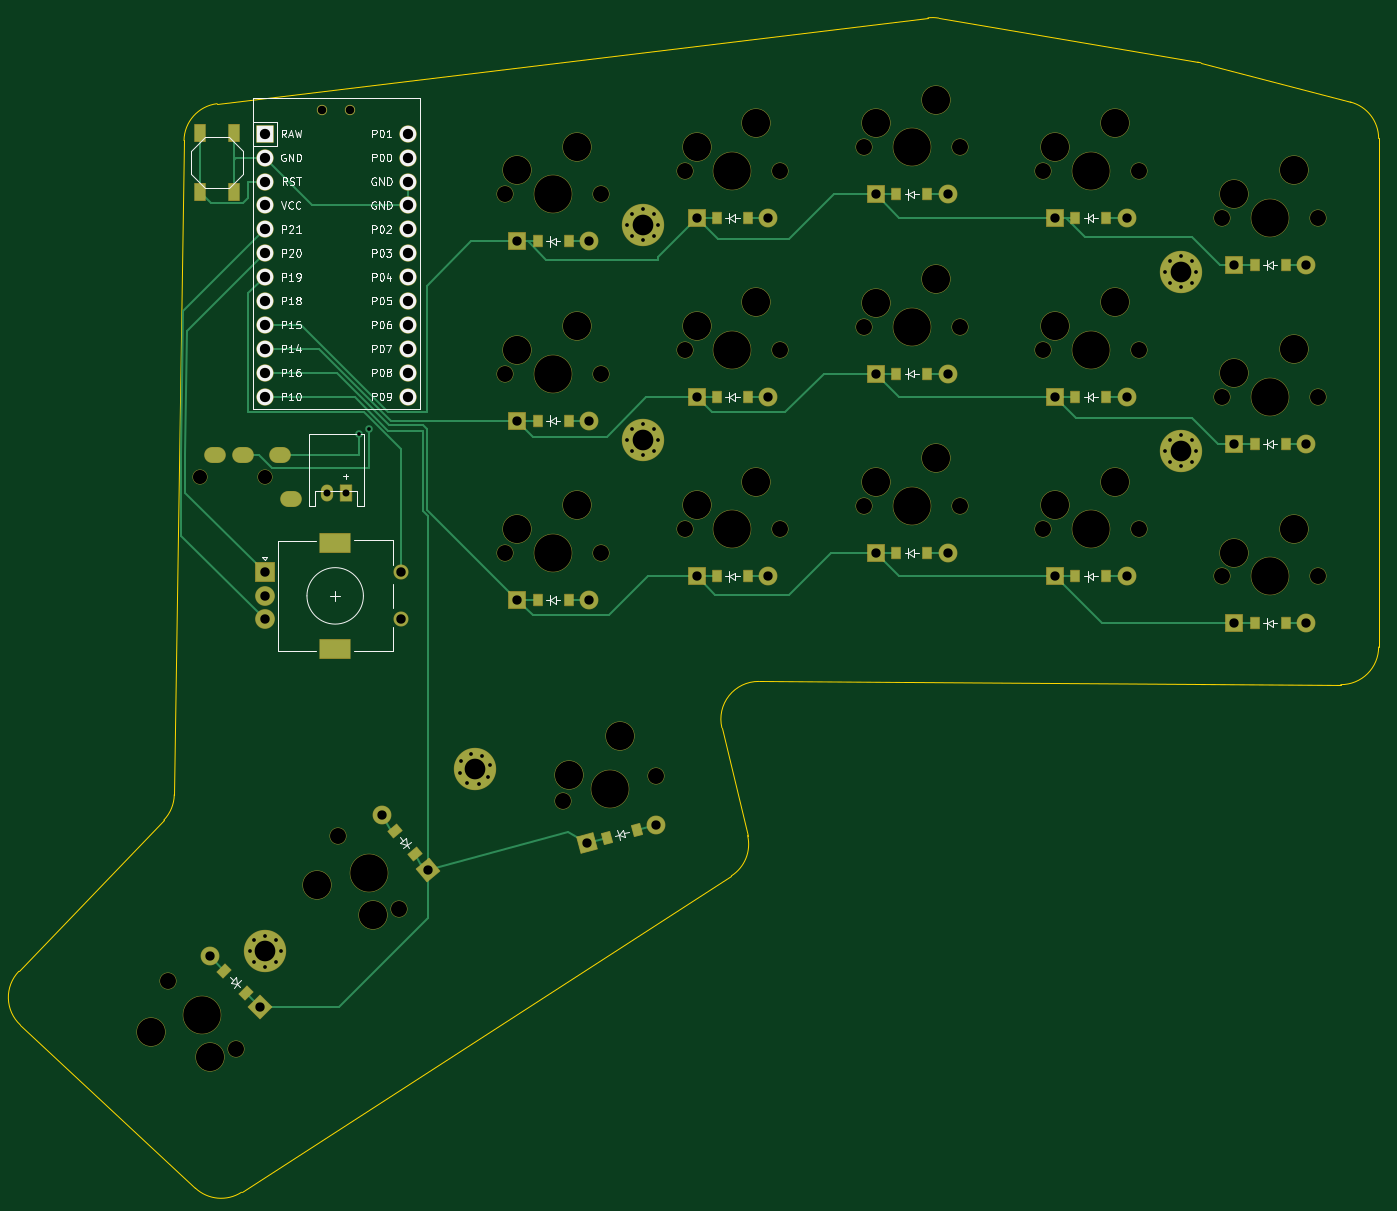
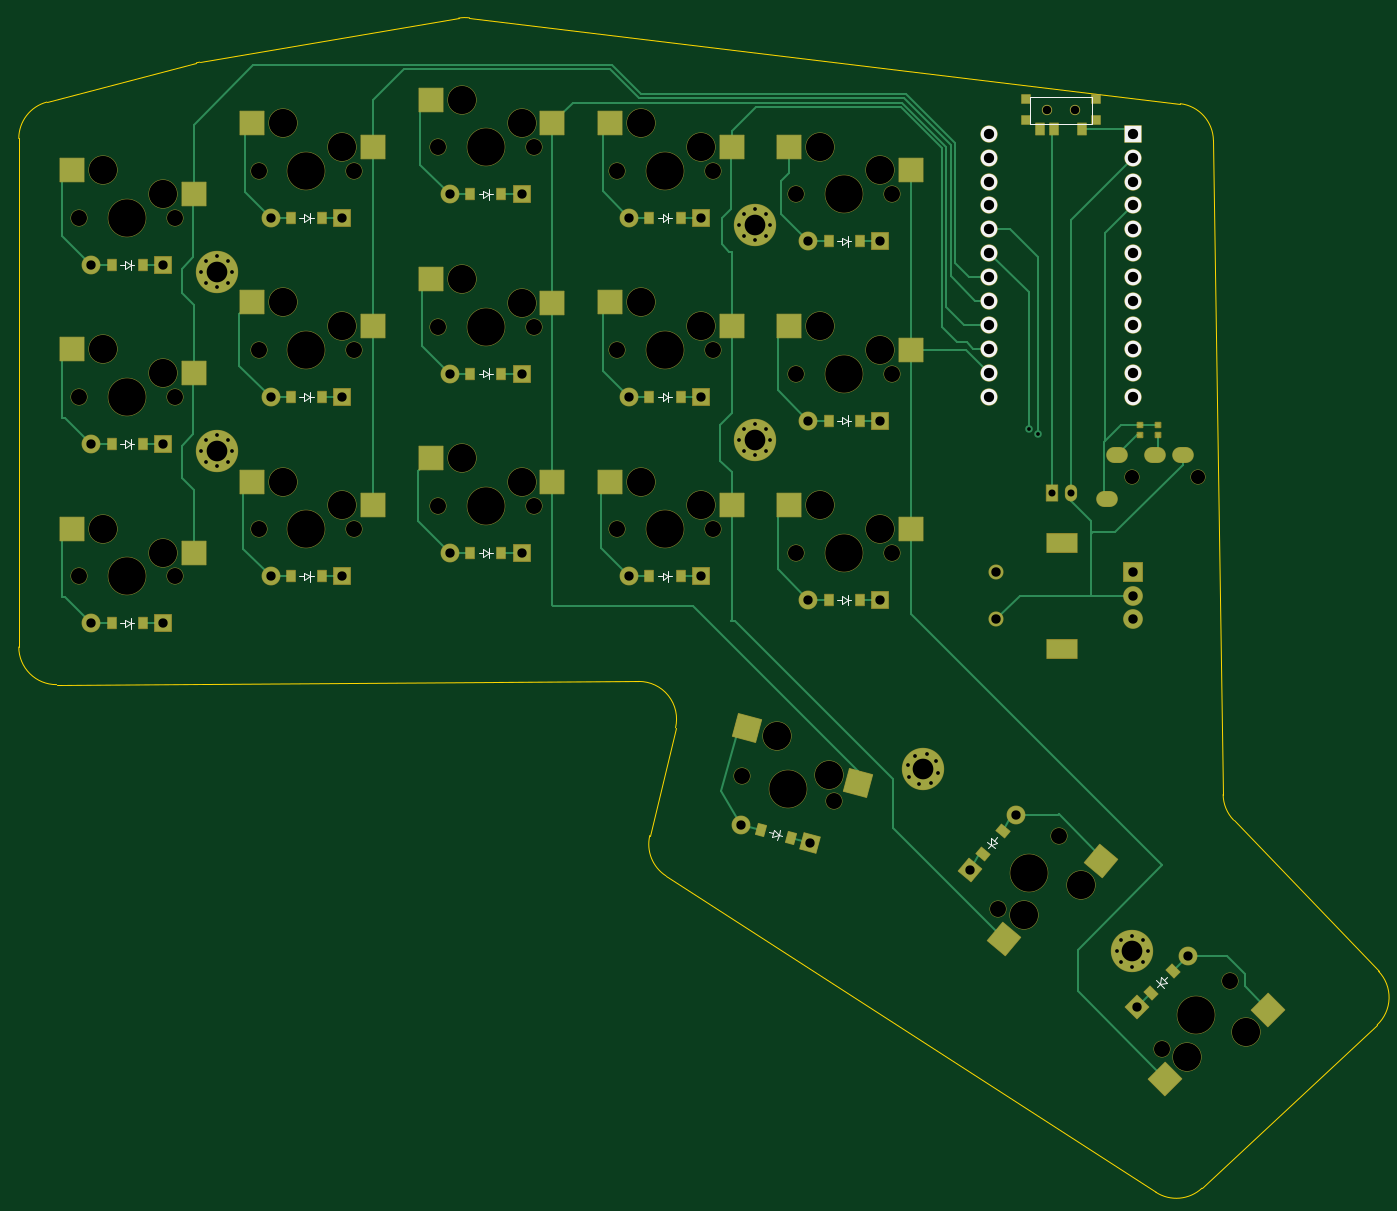
Circuit board: 11 layer files. Board 144.5 x 124.8 mm.
- bottom_copper: juubo_right_final-B_Cu.gbr (24415 bytes)
- bottom_mask: juubo_right_final-B_Mask.gbr (12765 bytes)
- paste: juubo_right_final-B_Paste.gbr (4042 bytes)
- bottom_silk: juubo_right_final-B_Silkscreen.gbr (8111 bytes)
- outline: juubo_right_final-Edge_Cuts.gbr (1828 bytes)
- top_copper: juubo_right_final-F_Cu.gbr (17376 bytes)
- top_mask: juubo_right_final-F_Mask.gbr (10886 bytes)
- paste: juubo_right_final-F_Paste.gbr (2293 bytes)
- top_silk: juubo_right_final-F_Silkscreen.gbr (54065 bytes)
- drill: juubo_right_final-NPTH.drl (2203 bytes)
- drill: juubo_right_final-PTH.drl (3217 bytes)

=== bottom_copper: juubo_right_final-B_Cu.gbr (24415 bytes, source omitted) ===
=== bottom_mask: juubo_right_final-B_Mask.gbr (12765 bytes, source omitted) ===
=== paste: juubo_right_final-B_Paste.gbr ===
%TF.GenerationSoftware,KiCad,Pcbnew,7.0.10*%
%TF.CreationDate,2024-01-22T21:29:34+02:00*%
%TF.ProjectId,juubo_right_final,6a757562-6f5f-4726-9967-68745f66696e,v1.0.0*%
%TF.SameCoordinates,Original*%
%TF.FileFunction,Paste,Bot*%
%TF.FilePolarity,Positive*%
%FSLAX46Y46*%
G04 Gerber Fmt 4.6, Leading zero omitted, Abs format (unit mm)*
G04 Created by KiCad (PCBNEW 7.0.10) date 2024-01-22 21:29:34*
%MOMM*%
%LPD*%
G01*
G04 APERTURE LIST*
G04 Aperture macros list*
%AMRotRect*
0 Rectangle, with rotation*
0 The origin of the aperture is its center*
0 $1 length*
0 $2 width*
0 $3 Rotation angle, in degrees counterclockwise*
0 Add horizontal line*
21,1,$1,$2,0,0,$3*%
G04 Aperture macros list end*
%ADD10R,0.900000X0.900000*%
%ADD11R,0.900000X1.250000*%
%ADD12R,0.900000X1.200000*%
%ADD13R,2.550000X2.500000*%
%ADD14RotRect,2.550000X2.500000X135.000000*%
%ADD15RotRect,2.550000X2.500000X130.000000*%
%ADD16RotRect,0.900000X1.200000X130.000000*%
%ADD17RotRect,0.900000X1.200000X15.000000*%
%ADD18RotRect,2.550000X2.500000X15.000000*%
%ADD19RotRect,0.900000X1.200000X135.000000*%
%ADD20R,0.500000X0.475000*%
G04 APERTURE END LIST*
D10*
%TO.C,T1*%
X288252306Y-51209506D03*
X288252306Y-53409506D03*
X295652306Y-51209506D03*
X295652306Y-53409506D03*
D11*
X289702306Y-54384506D03*
X292702306Y-54384506D03*
X294202306Y-54384506D03*
%TD*%
D12*
%TO.C,D10*%
X332402303Y-101899005D03*
X335702303Y-101899005D03*
%TD*%
%TO.C,D1*%
X389552306Y-106899003D03*
X392852306Y-106899003D03*
%TD*%
%TO.C,D8*%
X351452303Y-80349006D03*
X354752303Y-80349006D03*
%TD*%
D13*
%TO.C,S13*%
X307917303Y-96859003D03*
X320844303Y-94319003D03*
%TD*%
D12*
%TO.C,D14*%
X313352307Y-85349004D03*
X316652307Y-85349004D03*
%TD*%
D13*
%TO.C,S4*%
X365067304Y-94359007D03*
X377994304Y-91819007D03*
%TD*%
%TO.C,S6*%
X365067305Y-56259003D03*
X377994305Y-53719003D03*
%TD*%
%TO.C,S14*%
X307917305Y-77809004D03*
X320844305Y-75269004D03*
%TD*%
D12*
%TO.C,D2*%
X389552303Y-87849005D03*
X392852303Y-87849005D03*
%TD*%
D13*
%TO.C,S8*%
X346017305Y-72809005D03*
X358944305Y-70269005D03*
%TD*%
D12*
%TO.C,D12*%
X332402306Y-63799006D03*
X335702306Y-63799006D03*
%TD*%
%TO.C,D4*%
X370502303Y-101899007D03*
X373802303Y-101899007D03*
%TD*%
%TO.C,D7*%
X351452302Y-99399004D03*
X354752302Y-99399004D03*
%TD*%
D14*
%TO.C,S18*%
X280860901Y-155295215D03*
X269924081Y-147950497D03*
%TD*%
D13*
%TO.C,S7*%
X346017306Y-91859003D03*
X358944306Y-89319003D03*
%TD*%
D15*
%TO.C,S17*%
X298000047Y-140442019D03*
X287744979Y-132172043D03*
%TD*%
D12*
%TO.C,D13*%
X313352301Y-104399010D03*
X316652301Y-104399010D03*
%TD*%
%TO.C,D6*%
X370502304Y-63799004D03*
X373802304Y-63799004D03*
%TD*%
%TO.C,D11*%
X332402306Y-82849006D03*
X335702306Y-82849006D03*
%TD*%
D13*
%TO.C,S12*%
X326967307Y-56259004D03*
X339894307Y-53719004D03*
%TD*%
D16*
%TO.C,D17*%
X300282473Y-131431947D03*
X298161273Y-128904001D03*
%TD*%
D12*
%TO.C,D15*%
X313352302Y-66299007D03*
X316652302Y-66299007D03*
%TD*%
D17*
%TO.C,D16*%
X320702623Y-129705686D03*
X323890179Y-128851584D03*
%TD*%
D18*
%TO.C,S16*%
X313501321Y-123829286D03*
X325330444Y-118030081D03*
%TD*%
D19*
%TO.C,D18*%
X282349362Y-146120505D03*
X280015910Y-143787053D03*
%TD*%
D12*
%TO.C,D3*%
X389552303Y-68799001D03*
X392852303Y-68799001D03*
%TD*%
D13*
%TO.C,S15*%
X307917302Y-58759005D03*
X320844302Y-56219005D03*
%TD*%
D12*
%TO.C,D5*%
X370502308Y-82849005D03*
X373802308Y-82849005D03*
%TD*%
D13*
%TO.C,S1*%
X384117306Y-99359006D03*
X397044306Y-96819006D03*
%TD*%
D12*
%TO.C,D9*%
X351452304Y-61299004D03*
X354752304Y-61299004D03*
%TD*%
D13*
%TO.C,S2*%
X384117307Y-80309002D03*
X397044307Y-77769002D03*
%TD*%
%TO.C,S11*%
X326967306Y-75309003D03*
X339894306Y-72769003D03*
%TD*%
%TO.C,S9*%
X346017303Y-53759002D03*
X358944303Y-51219002D03*
%TD*%
%TO.C,S3*%
X384117302Y-61259003D03*
X397044302Y-58719003D03*
%TD*%
%TO.C,S5*%
X365067305Y-75309003D03*
X377994305Y-72769003D03*
%TD*%
%TO.C,S10*%
X326967308Y-94359004D03*
X339894308Y-91819004D03*
%TD*%
D20*
%TO.C,DISP1*%
X281664801Y-85837005D03*
X281664801Y-86861005D03*
%TD*%
%TO.C,DISP2*%
X283569806Y-85837009D03*
X283569806Y-86861009D03*
%TD*%
M02*

=== bottom_silk: juubo_right_final-B_Silkscreen.gbr (8111 bytes, source omitted) ===
=== outline: juubo_right_final-Edge_Cuts.gbr ===
%TF.GenerationSoftware,KiCad,Pcbnew,7.0.10*%
%TF.CreationDate,2024-01-22T21:29:34+02:00*%
%TF.ProjectId,juubo_right_final,6a757562-6f5f-4726-9967-68745f66696e,v1.0.0*%
%TF.SameCoordinates,Original*%
%TF.FileFunction,Profile,NP*%
%FSLAX46Y46*%
G04 Gerber Fmt 4.6, Leading zero omitted, Abs format (unit mm)*
G04 Created by KiCad (PCBNEW 7.0.10) date 2024-01-22 21:29:34*
%MOMM*%
%LPD*%
G01*
G04 APERTURE LIST*
%TA.AperFunction,Profile*%
%ADD10C,0.150000*%
%TD*%
G04 APERTURE END LIST*
D10*
X273620859Y-127799928D02*
G75*
G03*
X274733341Y-125090784I-2887059J2768528D01*
G01*
X336843869Y-113062063D02*
G75*
G03*
X332931328Y-117991207I-21969J-3999937D01*
G01*
X279285513Y-51660247D02*
G75*
G03*
X275765446Y-55572019I479487J-3971153D01*
G01*
X335665126Y-129436906D02*
X332931327Y-117991207D01*
X276979477Y-166917080D02*
G75*
G03*
X281877228Y-167351617I2727723J2925680D01*
G01*
X383848268Y-47318874D02*
G75*
G03*
X383503049Y-47244387I-1015368J-3868626D01*
G01*
X383503049Y-47244386D02*
X355980172Y-42566373D01*
X399742776Y-51490665D02*
X383848267Y-47318876D01*
X354830412Y-42538659D02*
X279285512Y-51660238D01*
X402727281Y-55359621D02*
G75*
G03*
X399742776Y-51490665I-3999981J21D01*
G01*
X258209394Y-143871370D02*
G75*
G03*
X258368737Y-149565552I2887106J-2768530D01*
G01*
X333944606Y-133726386D02*
G75*
G03*
X335665126Y-129436906I-2170006J3360186D01*
G01*
X402727302Y-109401968D02*
X402727304Y-55359621D01*
X258368736Y-149565553D02*
X276979476Y-166917081D01*
X275765447Y-55572019D02*
X274733342Y-125090784D01*
X398705323Y-113401943D02*
G75*
G03*
X402727303Y-109401969I21977J3999943D01*
G01*
X273620867Y-127799935D02*
X258209373Y-143871350D01*
X336843869Y-113062009D02*
X398705323Y-113401905D01*
X355980172Y-42566375D02*
G75*
G03*
X354830412Y-42538660I-670272J-3943425D01*
G01*
X281877228Y-167351618D02*
X333944592Y-133726364D01*
M02*

=== top_copper: juubo_right_final-F_Cu.gbr (17376 bytes, source omitted) ===
=== top_mask: juubo_right_final-F_Mask.gbr (10886 bytes, source omitted) ===
=== paste: juubo_right_final-F_Paste.gbr ===
%TF.GenerationSoftware,KiCad,Pcbnew,7.0.10*%
%TF.CreationDate,2024-01-22T21:29:34+02:00*%
%TF.ProjectId,juubo_right_final,6a757562-6f5f-4726-9967-68745f66696e,v1.0.0*%
%TF.SameCoordinates,Original*%
%TF.FileFunction,Paste,Top*%
%TF.FilePolarity,Positive*%
%FSLAX46Y46*%
G04 Gerber Fmt 4.6, Leading zero omitted, Abs format (unit mm)*
G04 Created by KiCad (PCBNEW 7.0.10) date 2024-01-22 21:29:34*
%MOMM*%
%LPD*%
G01*
G04 APERTURE LIST*
G04 Aperture macros list*
%AMRotRect*
0 Rectangle, with rotation*
0 The origin of the aperture is its center*
0 $1 length*
0 $2 width*
0 $3 Rotation angle, in degrees counterclockwise*
0 Add horizontal line*
21,1,$1,$2,0,0,$3*%
G04 Aperture macros list end*
%ADD10R,1.100000X1.800000*%
%ADD11R,0.900000X1.200000*%
%ADD12RotRect,0.900000X1.200000X130.000000*%
%ADD13RotRect,0.900000X1.200000X15.000000*%
%ADD14RotRect,0.900000X1.200000X135.000000*%
G04 APERTURE END LIST*
D10*
%TO.C,B1*%
X281124804Y-54809003D03*
X281124804Y-61009003D03*
X277424804Y-54809003D03*
X277424804Y-61009003D03*
%TD*%
D11*
%TO.C,D10*%
X332402303Y-101899005D03*
X335702303Y-101899005D03*
%TD*%
%TO.C,D1*%
X389552306Y-106899003D03*
X392852306Y-106899003D03*
%TD*%
%TO.C,D8*%
X351452303Y-80349006D03*
X354752303Y-80349006D03*
%TD*%
%TO.C,D14*%
X313352307Y-85349004D03*
X316652307Y-85349004D03*
%TD*%
%TO.C,D2*%
X389552303Y-87849005D03*
X392852303Y-87849005D03*
%TD*%
%TO.C,D12*%
X332402306Y-63799006D03*
X335702306Y-63799006D03*
%TD*%
%TO.C,D4*%
X370502303Y-101899007D03*
X373802303Y-101899007D03*
%TD*%
%TO.C,D7*%
X351452302Y-99399004D03*
X354752302Y-99399004D03*
%TD*%
%TO.C,D13*%
X313352301Y-104399010D03*
X316652301Y-104399010D03*
%TD*%
%TO.C,D6*%
X370502304Y-63799004D03*
X373802304Y-63799004D03*
%TD*%
%TO.C,D11*%
X332402306Y-82849006D03*
X335702306Y-82849006D03*
%TD*%
D12*
%TO.C,D17*%
X300282473Y-131431947D03*
X298161273Y-128904001D03*
%TD*%
D11*
%TO.C,D15*%
X313352302Y-66299007D03*
X316652302Y-66299007D03*
%TD*%
D13*
%TO.C,D16*%
X320702623Y-129705686D03*
X323890179Y-128851584D03*
%TD*%
D14*
%TO.C,D18*%
X282349362Y-146120505D03*
X280015910Y-143787053D03*
%TD*%
D11*
%TO.C,D3*%
X389552303Y-68799001D03*
X392852303Y-68799001D03*
%TD*%
%TO.C,D5*%
X370502308Y-82849005D03*
X373802308Y-82849005D03*
%TD*%
%TO.C,D9*%
X351452304Y-61299004D03*
X354752304Y-61299004D03*
%TD*%
M02*

=== top_silk: juubo_right_final-F_Silkscreen.gbr (54065 bytes, source omitted) ===
=== drill: juubo_right_final-NPTH.drl ===
M48
; DRILL file {KiCad 7.0.10} date Monday, January 22, 2024 at 09:29:58 PM
; FORMAT={-:-/ absolute / inch / decimal}
; #@! TF.CreationDate,2024-01-22T21:29:58+02:00
; #@! TF.GenerationSoftware,Kicad,Pcbnew,7.0.10
; #@! TF.FileFunction,NonPlated,1,2,NPTH
FMAT,2
INCH
; #@! TA.AperFunction,NonPlated,NPTH,ComponentDrill
T1C0.0354
; #@! TA.AperFunction,NonPlated,NPTH,ComponentDrill
T2C0.0591
; #@! TA.AperFunction,NonPlated,NPTH,ComponentDrill
T3C0.0670
; #@! TA.AperFunction,NonPlated,NPTH,ComponentDrill
T4C0.1181
; #@! TA.AperFunction,NonPlated,NPTH,ComponentDrill
T5C0.1570
%
G90
G05
T1
X11.4351Y-2.0594
X11.5532Y-2.0594
T2
X10.9219Y-3.5956
X11.1975Y-3.5956
T3
X10.7896Y-5.7046
X11.0724Y-5.9875
X11.501Y-5.098
X11.7582Y-5.4045
X12.2017Y-2.4133
X12.2017Y-3.9133
X12.2017Y-3.1633
X12.4447Y-4.9513
X12.6017Y-2.4133
X12.6017Y-3.9133
X12.6017Y-3.1633
X12.8311Y-4.8478
X12.9517Y-3.0649
X12.9517Y-2.3149
X12.9517Y-3.8149
X13.3517Y-3.0649
X13.3517Y-2.3149
X13.3517Y-3.8149
X13.7017Y-2.2165
X13.7017Y-2.9665
X13.7017Y-3.7165
X14.1017Y-2.2165
X14.1017Y-2.9665
X14.1017Y-3.7165
X14.4517Y-3.8149
X14.4517Y-2.3149
X14.4517Y-3.0649
X14.8517Y-3.8149
X14.8517Y-2.3149
X14.8517Y-3.0649
X15.2017Y-2.5118
X15.2017Y-4.0118
X15.2017Y-3.2618
X15.6017Y-2.5118
X15.6017Y-4.0118
X15.6017Y-3.2618
T4
X10.7189Y-5.9167
X10.9663Y-6.0228
X11.4121Y-5.3032
X11.6494Y-5.4304
X12.2517Y-2.3133
X12.2517Y-3.8133
X12.2517Y-3.0633
X12.4671Y-4.8418
X12.5017Y-2.2133
X12.5017Y-3.7133
X12.5017Y-2.9633
X12.6827Y-4.6805
X13.0017Y-2.9649
X13.0017Y-2.2149
X13.0017Y-3.7149
X13.2517Y-2.8649
X13.2517Y-2.1149
X13.2517Y-3.6149
X13.7517Y-2.1165
X13.7517Y-2.8665
X13.7517Y-3.6165
X14.0017Y-2.0165
X14.0017Y-2.7665
X14.0017Y-3.5165
X14.5017Y-3.7149
X14.5017Y-2.2149
X14.5017Y-2.9649
X14.7517Y-3.6149
X14.7517Y-2.1149
X14.7517Y-2.8649
X15.2517Y-2.4118
X15.2517Y-3.9118
X15.2517Y-3.1618
X15.5017Y-2.3118
X15.5017Y-3.8118
X15.5017Y-3.0618
T5
X10.931Y-5.846
X11.6296Y-5.2513
X12.4017Y-2.4133
X12.4017Y-3.9133
X12.4017Y-3.1633
X12.6379Y-4.8996
X13.1517Y-3.0649
X13.1517Y-2.3149
X13.1517Y-3.8149
X13.9017Y-2.2165
X13.9017Y-2.9665
X13.9017Y-3.7165
X14.6517Y-3.8149
X14.6517Y-2.3149
X14.6517Y-3.0649
X15.4017Y-2.5118
X15.4017Y-4.0118
X15.4017Y-3.2618
M30

=== drill: juubo_right_final-PTH.drl ===
M48
; DRILL file {KiCad 7.0.10} date Monday, January 22, 2024 at 09:29:58 PM
; FORMAT={-:-/ absolute / inch / decimal}
; #@! TF.CreationDate,2024-01-22T21:29:58+02:00
; #@! TF.GenerationSoftware,Kicad,Pcbnew,7.0.10
; #@! TF.FileFunction,Plated,1,2,PTH
FMAT,2
INCH
; #@! TA.AperFunction,Plated,PTH,ViaDrill
T1C0.0157
; #@! TA.AperFunction,Plated,PTH,ComponentDrill
T2C0.0157
; #@! TA.AperFunction,Plated,PTH,ComponentDrill
T3C0.0295
; #@! TA.AperFunction,Plated,PTH,ComponentDrill
T4C0.0354
; #@! TA.AperFunction,Plated,PTH,ComponentDrill
T5C0.0390
; #@! TA.AperFunction,Plated,PTH,ComponentDrill
T6C0.0394
; #@! TA.AperFunction,Plated,PTH,ComponentDrill
T7C0.0430
; #@! TA.AperFunction,Plated,PTH,ComponentDrill
T8C0.0591
; #@! TA.AperFunction,Plated,PTH,ComponentDrill
T9C0.0866
%
G90
G05
T1
X11.5906Y-3.4173
X11.6299Y-3.3937
T2
X11.1312Y-5.5809
X11.1502Y-5.5349
X11.1502Y-5.6268
X11.1962Y-5.5159
X11.1962Y-5.6458
X11.2421Y-5.5349
X11.2421Y-5.6268
X11.2611Y-5.5809
X12.0098Y-4.8349
X12.0163Y-4.7856
X12.0401Y-4.8744
X12.0557Y-4.7554
X12.0894Y-4.8809
X12.105Y-4.7619
X12.1288Y-4.8506
X12.1353Y-4.8013
X12.7117Y-2.5399
X12.7117Y-3.4399
X12.7307Y-2.494
X12.7307Y-2.5859
X12.7307Y-3.394
X12.7307Y-3.4859
X12.7767Y-2.475
X12.7767Y-2.6049
X12.7767Y-3.375
X12.7767Y-3.5049
X12.8226Y-2.494
X12.8226Y-2.5859
X12.8226Y-3.394
X12.8226Y-3.4859
X12.8416Y-2.5399
X12.8416Y-3.4399
X14.9617Y-2.7368
X14.9617Y-3.4868
X14.9807Y-2.6908
X14.9807Y-2.7827
X14.9807Y-3.4408
X14.9807Y-3.5327
X15.0267Y-2.6718
X15.0267Y-2.8017
X15.0267Y-3.4218
X15.0267Y-3.5517
X15.0726Y-2.6908
X15.0726Y-2.7827
X15.0726Y-3.4408
X15.0726Y-3.5327
X15.0916Y-2.7368
X15.0916Y-3.4868
T3
X11.4548Y-3.6625
X11.5336Y-3.6625
T5
X10.9641Y-5.6008
X11.1762Y-5.8129
X11.684Y-5.0098
X11.8768Y-5.2396
X12.2517Y-4.1102
X12.2517Y-2.6102
X12.2517Y-3.3602
X12.5439Y-5.1285
X12.5517Y-4.1102
X12.5517Y-2.6102
X12.5517Y-3.3602
X12.8337Y-5.0509
X13.0017Y-4.0118
X13.0017Y-2.5118
X13.0017Y-3.2618
X13.3017Y-4.0118
X13.3017Y-2.5118
X13.3017Y-3.2618
X13.7517Y-3.9133
X13.7517Y-3.1633
X13.7517Y-2.4133
X14.0517Y-3.9133
X14.0517Y-3.1633
X14.0517Y-2.4133
X14.5017Y-4.0118
X14.5017Y-2.5118
X14.5017Y-3.2618
X14.8017Y-4.0118
X14.8017Y-2.5118
X14.8017Y-3.2618
X15.2517Y-2.7086
X15.2517Y-3.4586
X15.2517Y-4.2086
X15.5517Y-2.7086
X15.5517Y-3.4586
X15.5517Y-4.2086
T6
X11.1942Y-3.9948
X11.1942Y-4.0933
X11.1942Y-4.1917
X11.7651Y-3.9948
X11.7651Y-4.1917
T7
X11.1942Y-2.1596
X11.1942Y-2.2596
X11.1942Y-2.3596
X11.1942Y-2.4596
X11.1942Y-2.5596
X11.1942Y-2.6596
X11.1942Y-2.7596
X11.1942Y-2.8596
X11.1942Y-2.9596
X11.1942Y-3.0596
X11.1942Y-3.1596
X11.1942Y-3.2596
X11.7942Y-2.1596
X11.7942Y-2.2596
X11.7942Y-2.3596
X11.7942Y-2.4596
X11.7942Y-2.5596
X11.7942Y-2.6596
X11.7942Y-2.7596
X11.7942Y-2.8596
X11.7942Y-2.9596
X11.7942Y-3.0596
X11.7942Y-3.1596
X11.7942Y-3.2596
T9
X11.1962Y-5.5809
X12.0725Y-4.8181
X12.7767Y-2.5399
X12.7767Y-3.4399
X15.0267Y-2.7368
X15.0267Y-3.4868
T4
G00X10.9731Y-3.5051
M15
G01X10.9967Y-3.5051
M16
G05
G00X11.0912Y-3.5051
M15
G01X11.1149Y-3.5051
M16
G05
G00X11.2487Y-3.5051
M15
G01X11.2723Y-3.5051
M16
G05
G00X11.292Y-3.6862
M15
G01X11.3156Y-3.6862
M16
G05
T8
G00X11.4639Y-3.8728
M15
G01X11.5151Y-3.8728
M16
G05
G00X11.4639Y-4.3137
M15
G01X11.5151Y-4.3137
M16
G05
M30

